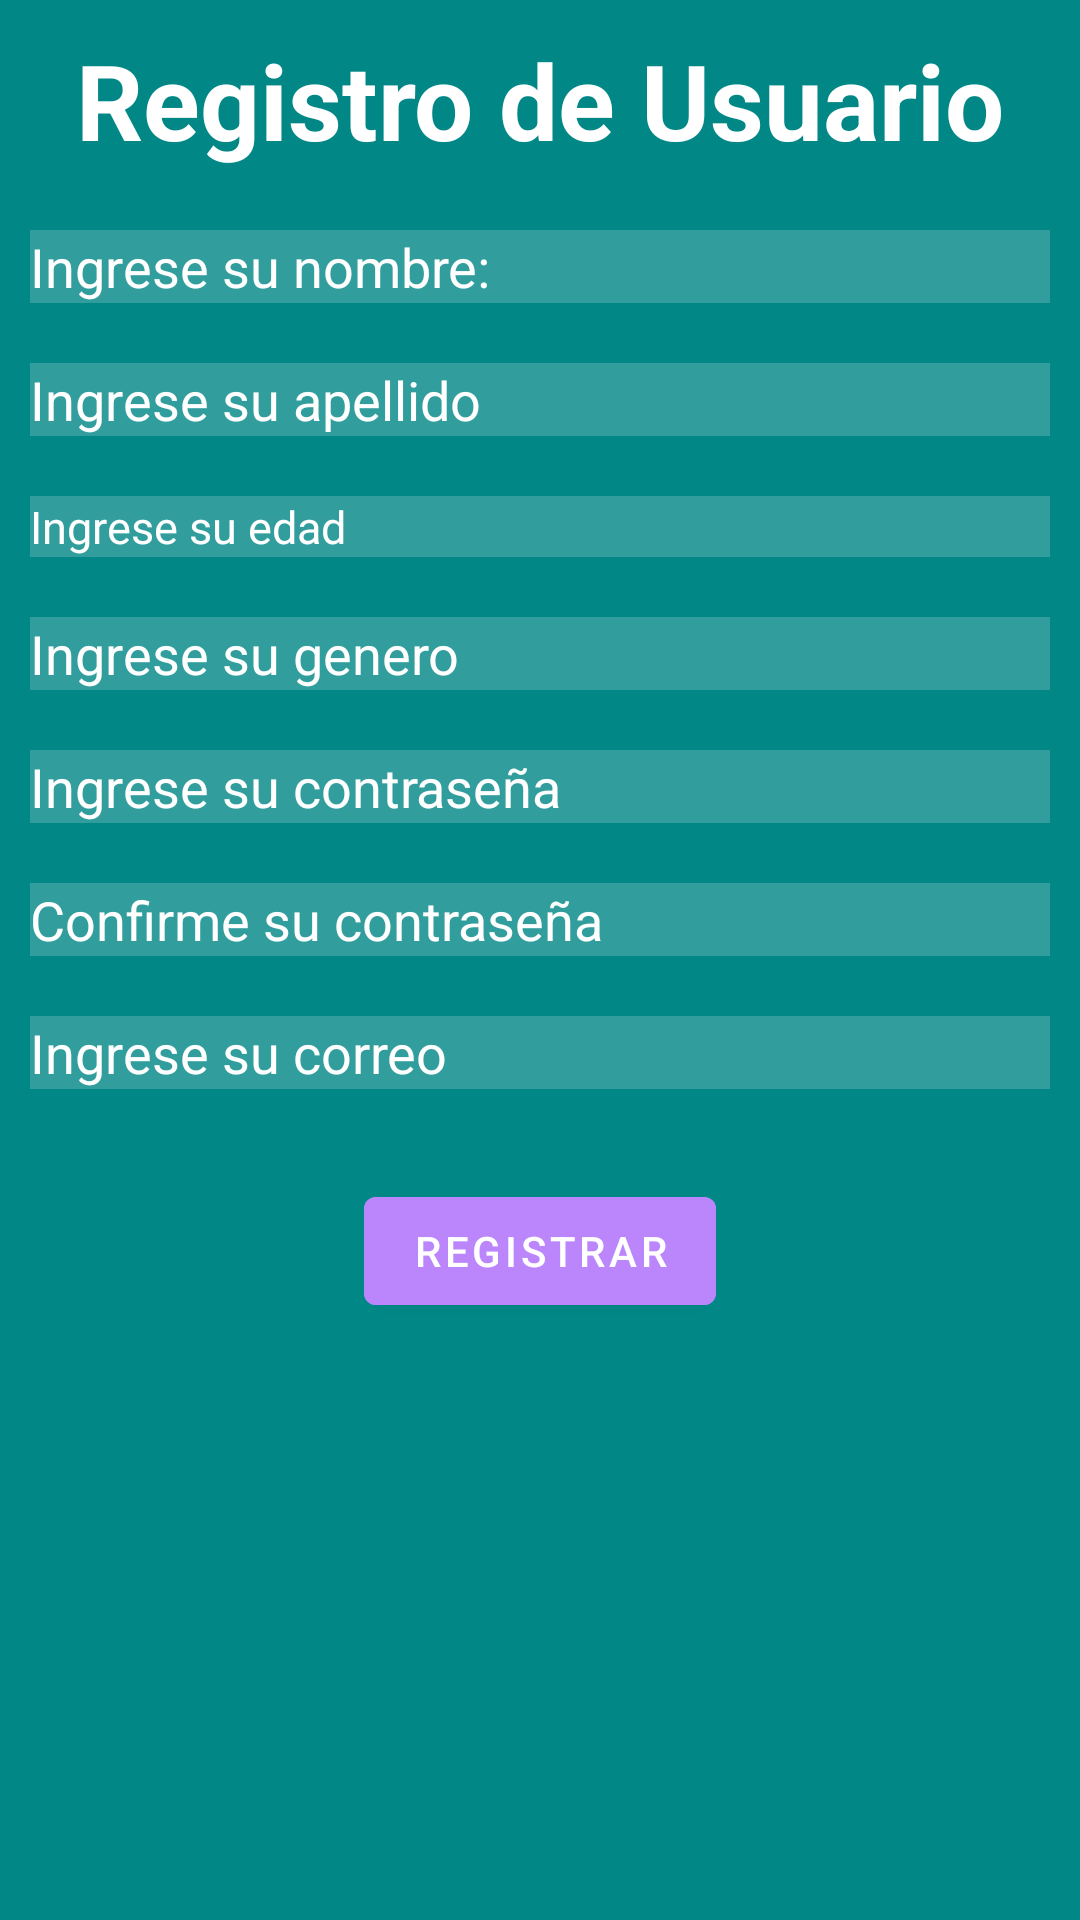

Reconstruct the res/layout file that produces this screen, plus the resources it refers to.
<!-- AndroidManifest.xml: application theme Theme.ControlMedicamentos -->
<!-- res/layout/activity_usuario_registrar.xml -->
<?xml version="1.0" encoding="utf-8"?>
<LinearLayout xmlns:android="http://schemas.android.com/apk/res/android"
    xmlns:app="http://schemas.android.com/apk/res-auto"
    xmlns:tools="http://schemas.android.com/tools"
    android:layout_width="match_parent"
    android:background="@color/teal_700"
    android:orientation="vertical"
    android:layout_height="match_parent"
    tools:context=".Usuarios.UsuarioRegistrarActivity">


    <ScrollView
        android:layout_width="match_parent"
        android:layout_height="wrap_content">

        


        <LinearLayout
            android:layout_width="match_parent"
            android:layout_height="wrap_content"
            android:orientation="vertical">

    <TextView

        android:layout_width="match_parent"
        android:layout_height="wrap_content"
        android:text="Registro de Usuario"
        android:textColor="@color/white"
        android:textSize="35dp"
        android:textStyle="bold"
        android:drawableLeft="@drawable/adduserr"

        android:layout_margin="10dp"
        android:gravity="center"/>

    <EditText
        android:id="@+id/ediUNombre"
        android:layout_width="match_parent"
        android:layout_height="wrap_content"
        android:background="#30ffffff"
        android:hint="Ingrese su nombre:"
        android:textColorHint="@color/white"
        android:textColor="@color/white"
        android:layout_margin="10dp"
        android:drawablePadding="20dp"/>

    <EditText
        android:id="@+id/ediUApellido"
        android:layout_width="match_parent"
        android:layout_height="wrap_content"
        android:background="#30ffffff"
        android:hint="Ingrese su apellido"
        android:textColorHint="@color/white"
        android:textColor="@color/white"
        android:layout_margin="10dp"
        android:drawablePadding="20dp"/>

    <EditText
        android:layout_width="match_parent"
        android:layout_height="wrap_content"
        android:id="@+id/ediUEdad"
        android:layout_below="@id/signin"
        android:background="#30ffffff"
        android:textSize="15dp"
        android:hint="Ingrese su edad"
        android:textColorHint="@color/white"
        android:textColor="@color/white"
        android:layout_margin="10dp"
        android:inputType="number"
        android:drawablePadding="20dp"/>

    <EditText
        android:layout_width="match_parent"
        android:layout_height="wrap_content"
        android:id="@+id/ediUgenero"
        android:background="#30ffffff"
        android:hint="Ingrese su genero"
        android:textColorHint="@color/white"
        android:textColor="@color/white"
        android:layout_margin="10dp"
        android:drawablePadding="20dp"/>

    <EditText
        android:layout_width="match_parent"
        android:layout_height="wrap_content"
        android:id="@+id/ediUContraseña"
        android:background="#30ffffff"
        android:hint="Ingrese su contraseña"
        android:textColorHint="@color/white"
        android:textColor="@color/white"
        android:layout_margin="10dp"
        android:inputType="textPassword"
        android:drawablePadding="20dp"/>
    <EditText
        android:layout_width="match_parent"
        android:layout_height="wrap_content"
        android:id="@+id/ediUContraseña2"
        android:background="#30ffffff"
        android:hint="Confirme su contraseña"
        android:textColorHint="@color/white"
        android:inputType="textPassword"
        android:textColor="@color/white"
        android:layout_margin="10dp"
        android:drawablePadding="20dp"/>

    <EditText
        android:layout_width="match_parent"
        android:layout_height="wrap_content"
        android:id="@+id/ediUCorreo"
        android:background="#30ffffff"
        android:hint="Ingrese su correo"
        android:textColorHint="@color/white"
        android:textColor="@color/white"
        android:layout_margin="10dp"
        android:drawablePadding="20dp"/>

    <com.google.android.material.button.MaterialButton
        android:layout_width="wrap_content"
        android:layout_height="wrap_content"
        android:id="@+id/btnURegistrar"
        android:text="Registrar"
        android:layout_gravity="center"
        android:backgroundTint="@color/purple_200"
        android:layout_centerHorizontal="true"
        android:layout_margin="20dp"
        android:onClick="Registrar_Usuario"
        android:drawableLeft="@drawable/insert"
        />
        </LinearLayout>
    </ScrollView>
</LinearLayout>
<!-- resources referenced by this layout -->
<resources>
  <style name="Theme.ControlMedicamentos" parent="Theme.MaterialComponents.DayNight.DarkActionBar">
          
          <item name="colorPrimary">@color/purple_500</item>
          <item name="colorPrimaryVariant">@color/purple_700</item>
          <item name="colorOnPrimary">@color/white</item>
          
          <item name="colorSecondary">@color/teal_200</item>
          <item name="colorSecondaryVariant">@color/teal_700</item>
          <item name="colorOnSecondary">@color/black</item>
          
          <item name="android:statusBarColor" tools:targetApi="l">?attr/colorPrimaryVariant</item>
          
      </style>
  <!-- not gathered from this repository: default colours our renderer supplied (Android Studio template values) -->
  <color name="purple_200">#FFBB86FC</color>
  <color name="purple_500">#FF6200EE</color>
  <color name="purple_700">#FF3700B3</color>
  <color name="teal_200">#FF03DAC5</color>
  <color name="teal_700">#FF018786</color>
  <color name="black">#FF000000</color>
  <color name="white">#FFFFFFFF</color>
</resources>
